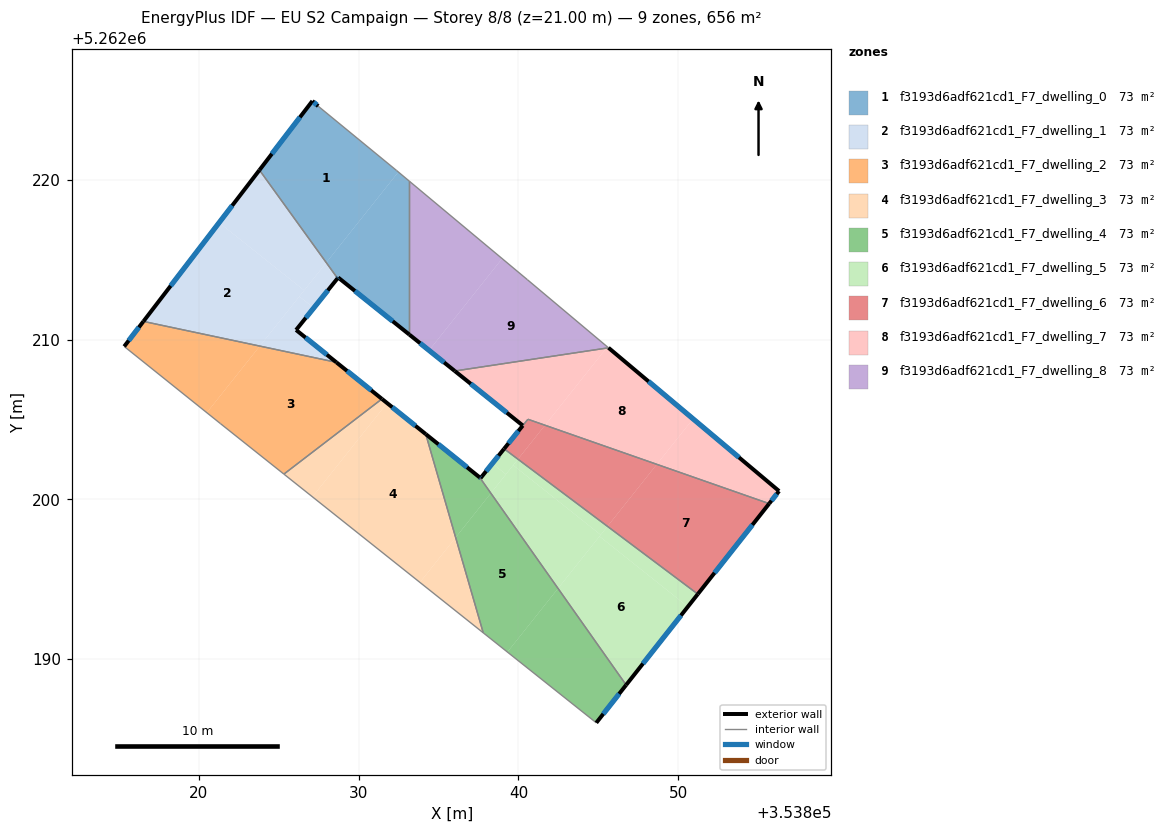
=== STOREY PLAN SPEC (per zone: floor XY polygon, exterior-wall plan segments, windows/doors) ===
zone 1: f3193d6adf621cd1_F7_dwelling_0  (72.9 m²)
  floor: (353832.37, 5262220.59) (353832.49, 5262220.49) (353827.97, 5262214.82) (353823.79, 5262220.61) (353827.10, 5262224.93) (353827.47, 5262224.61)
  floor: (353833.18, 5262219.91) (353833.18, 5262210.31) (353828.72, 5262213.89) (353828.68, 5262213.84) (353827.97, 5262214.82) (353832.49, 5262220.49)
  exterior wall: (353828.72, 5262213.89) – (353833.18, 5262210.31)  [5.7 m]
    window: (353829.77, 5262213.05) – (353832.13, 5262211.15)  [4.8 m²]
  exterior wall: (353828.68, 5262213.84) – (353828.72, 5262213.89)  [0.1 m]
    window: (353828.69, 5262213.85) – (353828.71, 5262213.87)  [0.1 m²]
  exterior wall: (353827.10, 5262224.93) – (353823.79, 5262220.61)  [5.4 m]
    window: (353826.33, 5262223.92) – (353824.57, 5262221.63)  [4.6 m²]
  exterior wall: (353827.47, 5262224.61) – (353827.10, 5262224.93)  [0.5 m]
    window: (353827.38, 5262224.69) – (353827.19, 5262224.86)  [0.4 m²]
  interior walls: 4
zone 2: f3193d6adf621cd1_F7_dwelling_1  (72.9 m²)
  floor: (353826.59, 5262213.08) (353823.81, 5262209.60) (353816.53, 5262211.14) (353821.27, 5262217.32)
  floor: (353823.79, 5262220.61) (353827.97, 5262214.82) (353826.59, 5262213.08) (353821.27, 5262217.32)
  floor: (353827.19, 5262211.98) (353826.08, 5262210.60) (353828.60, 5262208.58) (353823.81, 5262209.60) (353826.29, 5262212.70)
  floor: (353827.97, 5262214.82) (353828.68, 5262213.84) (353827.19, 5262211.98) (353826.29, 5262212.70)
  exterior wall: (353826.08, 5262210.60) – (353828.68, 5262213.84)  [4.1 m]
    window: (353826.69, 5262211.36) – (353828.07, 5262213.08)  [3.5 m²]
  exterior wall: (353828.60, 5262208.58) – (353826.08, 5262210.60)  [3.2 m]
    window: (353828.01, 5262209.05) – (353826.68, 5262210.13)  [2.7 m²]
  exterior wall: (353823.79, 5262220.61) – (353816.53, 5262211.14)  [11.9 m]
    window: (353822.09, 5262218.39) – (353818.23, 5262213.36)  [10.1 m²]
  interior walls: 2
zone 3: f3193d6adf621cd1_F7_dwelling_2  (72.9 m²)
  floor: (353828.60, 5262208.58) (353831.46, 5262206.29) (353825.32, 5262201.58) (353821.34, 5262204.75) (353820.50, 5262205.43) (353823.81, 5262209.60)
  floor: (353823.81, 5262209.60) (353820.50, 5262205.43) (353815.33, 5262209.57) (353816.53, 5262211.14)
  exterior wall: (353831.46, 5262206.29) – (353828.60, 5262208.58)  [3.7 m]
    window: (353830.79, 5262206.83) – (353829.27, 5262208.04)  [3.1 m²]
  exterior wall: (353816.53, 5262211.14) – (353815.33, 5262209.57)  [2.0 m]
    window: (353816.24, 5262210.77) – (353815.61, 5262209.94)  [1.7 m²]
  interior walls: 4
zone 4: f3193d6adf621cd1_F7_dwelling_3  (72.9 m²)
  floor: (353834.20, 5262204.09) (353836.07, 5262197.62) (353833.83, 5262194.80) (353827.11, 5262200.16) (353831.78, 5262206.03)
  floor: (353831.78, 5262206.03) (353827.11, 5262200.16) (353825.32, 5262201.58) (353831.46, 5262206.29)
  floor: (353836.07, 5262197.62) (353837.80, 5262191.65) (353833.83, 5262194.80)
  exterior wall: (353834.20, 5262204.09) – (353831.46, 5262206.29)  [3.5 m]
    window: (353833.55, 5262204.60) – (353832.10, 5262205.77)  [3.0 m²]
  interior walls: 3
zone 5: f3193d6adf621cd1_F7_dwelling_4  (72.9 m²)
  floor: (353838.28, 5262200.38) (353842.48, 5262194.43) (353839.31, 5262190.45) (353837.80, 5262191.65) (353836.07, 5262197.62)
  floor: (353837.58, 5262201.37) (353838.28, 5262200.39) (353836.07, 5262197.62) (353834.20, 5262204.09)
  floor: (353842.48, 5262194.43) (353846.74, 5262188.38) (353844.87, 5262186.02) (353839.31, 5262190.45)
  exterior wall: (353837.58, 5262201.37) – (353834.20, 5262204.09)  [4.3 m]
    window: (353836.79, 5262202.01) – (353834.99, 5262203.45)  [3.7 m²]
  exterior wall: (353844.87, 5262186.02) – (353846.74, 5262188.38)  [3.0 m]
    window: (353845.31, 5262186.57) – (353846.30, 5262187.83)  [2.5 m²]
  interior walls: 3
zone 6: f3193d6adf621cd1_F7_dwelling_5  (72.9 m²)
  floor: (353850.61, 5262193.28) (353846.74, 5262188.38) (353842.48, 5262194.43) (353845.08, 5262197.69)
  floor: (353845.15, 5262197.78) (353842.48, 5262194.43) (353838.28, 5262200.38) (353839.67, 5262202.14)
  floor: (353845.57, 5262198.31) (353845.15, 5262197.78) (353839.67, 5262202.14) (353839.97, 5262202.51)
  floor: (353851.23, 5262194.07) (353850.61, 5262193.28) (353845.08, 5262197.69) (353845.57, 5262198.31)
  floor: (353839.22, 5262201.57) (353838.28, 5262200.39) (353837.58, 5262201.37) (353837.63, 5262201.33) (353838.37, 5262202.25)
  floor: (353839.97, 5262202.51) (353839.22, 5262201.57) (353838.37, 5262202.25) (353839.10, 5262203.17)
  exterior wall: (353837.63, 5262201.33) – (353837.58, 5262201.37)  [0.1 m]
    window: (353837.62, 5262201.34) – (353837.59, 5262201.36)  [0.1 m²]
  exterior wall: (353839.10, 5262203.17) – (353837.63, 5262201.33)  [2.4 m]
    window: (353838.76, 5262202.74) – (353837.98, 5262201.76)  [2.0 m²]
  exterior wall: (353846.74, 5262188.38) – (353851.23, 5262194.07)  [7.2 m]
    window: (353847.80, 5262189.72) – (353850.17, 5262192.74)  [6.1 m²]
  interior walls: 2
zone 7: f3193d6adf621cd1_F7_dwelling_6  (72.5 m²)
  floor: (353848.66, 5262202.19) (353845.57, 5262198.31) (353839.97, 5262202.51) (353841.66, 5262204.64)
  floor: (353855.69, 5262199.74) (353851.23, 5262194.07) (353845.57, 5262198.31) (353848.66, 5262202.19)
  floor: (353841.66, 5262204.64) (353839.97, 5262202.51) (353839.10, 5262203.17) (353840.27, 5262204.62) (353840.59, 5262205.01)
  exterior wall: (353851.23, 5262194.07) – (353855.70, 5262199.74)  [7.2 m]
    window: (353852.28, 5262195.40) – (353854.65, 5262198.41)  [6.1 m²]
  exterior wall: (353840.27, 5262204.62) – (353839.10, 5262203.17)  [1.9 m]
    window: (353840.00, 5262204.28) – (353839.38, 5262203.51)  [1.6 m²]
  interior walls: 3
zone 8: f3193d6adf621cd1_F7_dwelling_7  (73.3 m²)
  floor: (353845.51, 5262209.47) (353841.66, 5262204.64) (353840.59, 5262205.02) (353840.27, 5262204.62) (353836.02, 5262208.04)
  floor: (353850.93, 5262205.04) (353848.66, 5262202.19) (353841.66, 5262204.64) (353845.51, 5262209.47) (353845.64, 5262209.49)
  floor: (353856.31, 5262200.52) (353855.69, 5262199.74) (353848.66, 5262202.19) (353850.93, 5262205.04)
  exterior wall: (353836.02, 5262208.04) – (353840.27, 5262204.62)  [5.5 m]
    window: (353837.02, 5262207.23) – (353839.27, 5262205.42)  [4.6 m²]
  exterior wall: (353856.31, 5262200.52) – (353845.64, 5262209.49)  [13.9 m]
    window: (353853.81, 5262202.63) – (353848.14, 5262207.38)  [11.8 m²]
  exterior wall: (353855.70, 5262199.74) – (353856.31, 5262200.52)  [1.0 m]
    window: (353855.84, 5262199.92) – (353856.17, 5262200.34)  [0.8 m²]
  interior walls: 3
zone 9: f3193d6adf621cd1_F7_dwelling_8  (72.9 m²)
  floor: (353838.98, 5262215.07) (353834.41, 5262209.33) (353833.18, 5262210.31) (353833.18, 5262219.91)
  floor: (353840.55, 5262213.76) (353845.57, 5262209.55) (353845.51, 5262209.47) (353836.02, 5262208.04) (353834.41, 5262209.33) (353838.98, 5262215.07)
  exterior wall: (353833.18, 5262210.31) – (353836.02, 5262208.04)  [3.6 m]
    window: (353833.85, 5262209.78) – (353835.35, 5262208.57)  [3.1 m²]
  interior walls: 4

=== DERIVED (storey summary) ===
Building: EU S2 Campaign
Storey: 8 of 8  (floor level z = 21.00 m)
Storey gross floor area: 656.2 m²
Zones on this storey: 9
  - f3193d6adf621cd1_F7_dwelling_0: floor 72.9 m²; exterior wall 11.7 m (35.1 m²); 4 window(s) 9.9 m²; WWR 28.1%
  - f3193d6adf621cd1_F7_dwelling_1: floor 72.9 m²; exterior wall 19.3 m (58.0 m²); 3 window(s) 16.3 m²; WWR 28.1%
  - f3193d6adf621cd1_F7_dwelling_2: floor 72.9 m²; exterior wall 5.6 m (16.9 m²); 2 window(s) 4.8 m²; WWR 28.1%
  - f3193d6adf621cd1_F7_dwelling_3: floor 72.9 m²; exterior wall 3.5 m (10.5 m²); 1 window(s) 3.0 m²; WWR 28.1%
  - f3193d6adf621cd1_F7_dwelling_4: floor 72.9 m²; exterior wall 7.4 m (22.1 m²); 2 window(s) 6.2 m²; WWR 28.1%
  - f3193d6adf621cd1_F7_dwelling_5: floor 72.9 m²; exterior wall 9.7 m (29.0 m²); 3 window(s) 8.2 m²; WWR 28.1%
  - f3193d6adf621cd1_F7_dwelling_6: floor 72.5 m²; exterior wall 9.1 m (27.2 m²); 2 window(s) 7.7 m²; WWR 28.1%
  - f3193d6adf621cd1_F7_dwelling_7: floor 73.3 m²; exterior wall 20.4 m (61.2 m²); 3 window(s) 17.2 m²; WWR 28.1%
  - f3193d6adf621cd1_F7_dwelling_8: floor 72.9 m²; exterior wall 3.6 m (10.9 m²); 1 window(s) 3.1 m²; WWR 28.1%
Zone adjacency (shared interzone walls):
  - f3193d6adf621cd1_F7_dwelling_0 ↔ f3193d6adf621cd1_F7_dwelling_1
  - f3193d6adf621cd1_F7_dwelling_0 ↔ f3193d6adf621cd1_F7_dwelling_8
  - f3193d6adf621cd1_F7_dwelling_1 ↔ f3193d6adf621cd1_F7_dwelling_2
  - f3193d6adf621cd1_F7_dwelling_2 ↔ f3193d6adf621cd1_F7_dwelling_3
  - f3193d6adf621cd1_F7_dwelling_3 ↔ f3193d6adf621cd1_F7_dwelling_4
  - f3193d6adf621cd1_F7_dwelling_4 ↔ f3193d6adf621cd1_F7_dwelling_5
  - f3193d6adf621cd1_F7_dwelling_5 ↔ f3193d6adf621cd1_F7_dwelling_6
  - f3193d6adf621cd1_F7_dwelling_6 ↔ f3193d6adf621cd1_F7_dwelling_7
  - f3193d6adf621cd1_F7_dwelling_7 ↔ f3193d6adf621cd1_F7_dwelling_8